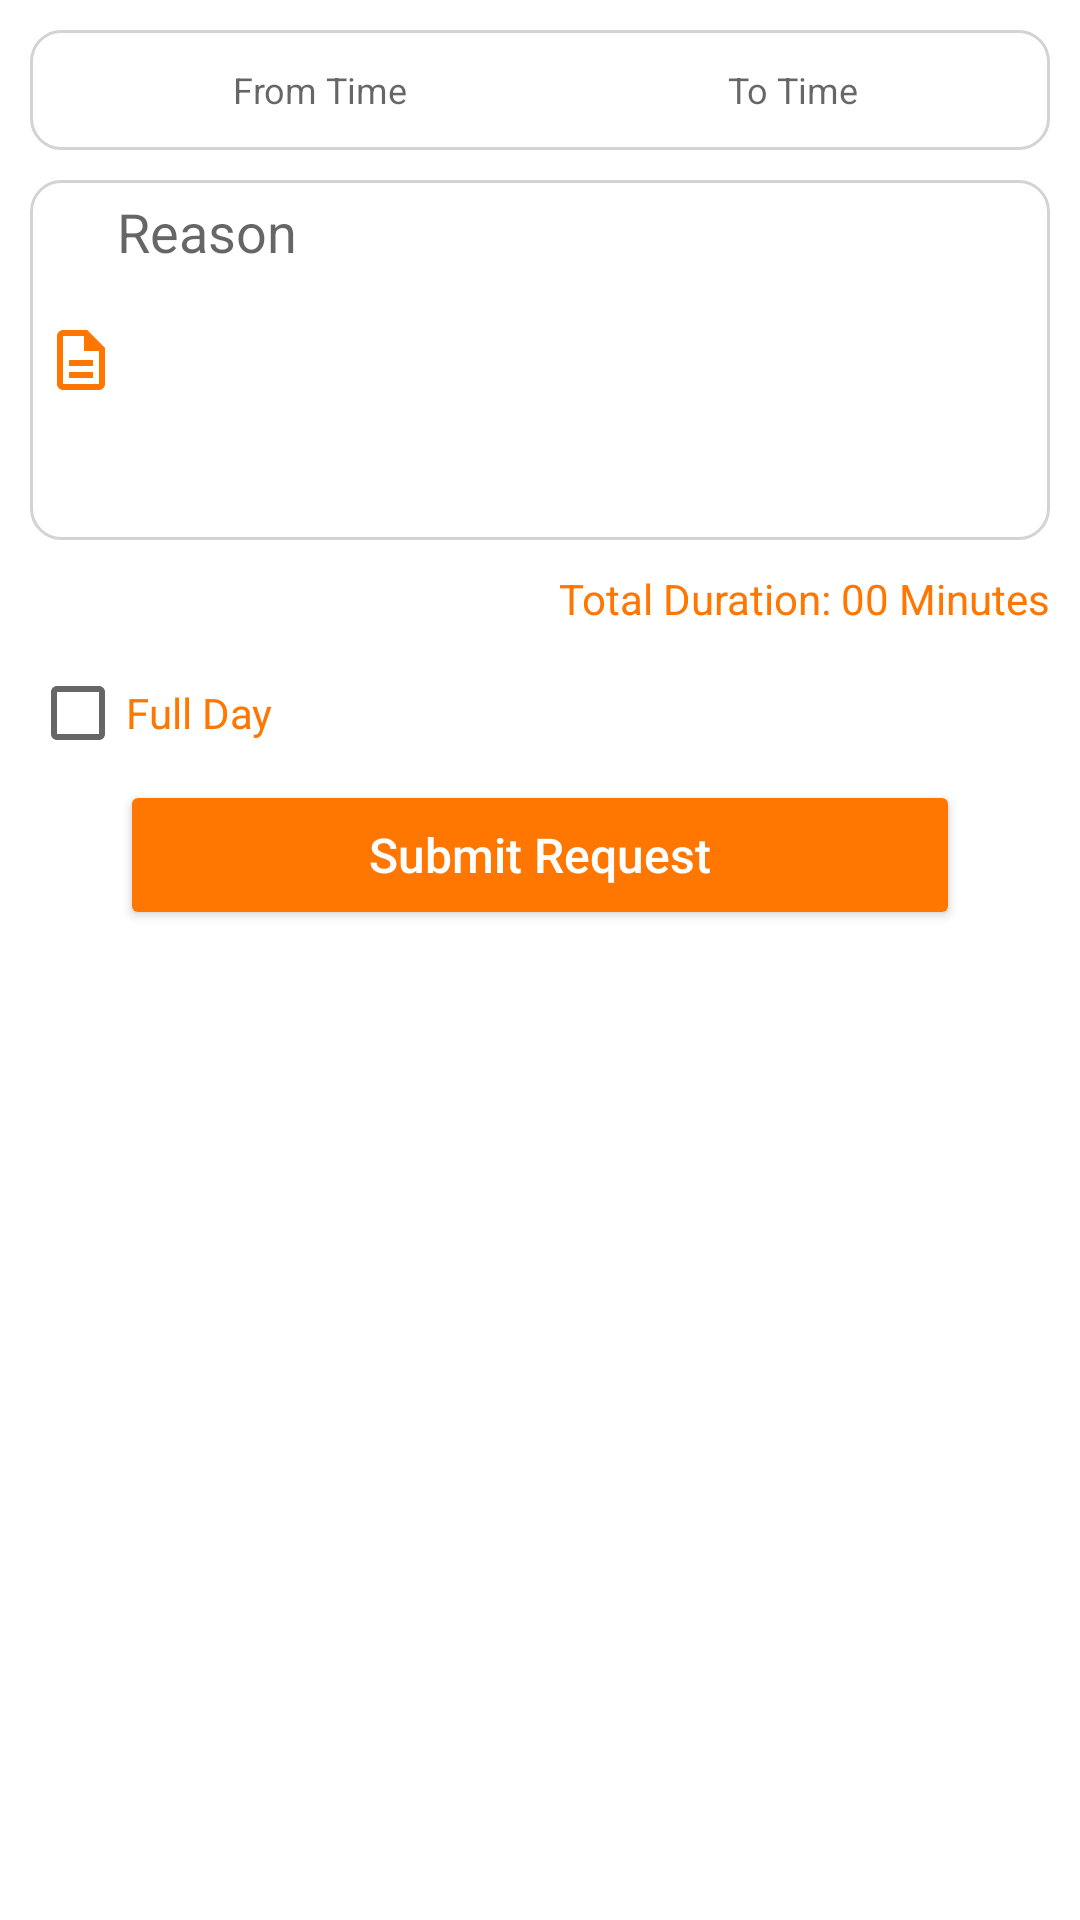

Produce the Android XML layout that renders to this screen, including the resource entries it uses.
<!-- AndroidManifest.xml: application theme Theme.CHUTI -->
<!-- res/layout/fragment_employee_gatepass.xml -->
<?xml version="1.0" encoding="utf-8"?>
<LinearLayout xmlns:android="http://schemas.android.com/apk/res/android"
    xmlns:tools="http://schemas.android.com/tools"
    android:layout_width="match_parent"
    android:layout_height="match_parent"
    android:orientation="vertical"
    android:layout_marginBottom="?attr/actionBarSize"
    tools:context=".UI.EmployeeGatepassFragment">

    <LinearLayout
        android:layout_width="match_parent"
        android:layout_height="40dp"
        android:layout_marginStart="10dp"
        android:layout_marginTop="10dp"
        android:layout_marginEnd="10dp"
        android:background="@drawable/bg_gradient"
        android:orientation="horizontal"
        android:weightSum="6">

        <ImageView
            android:id="@+id/txtFromTimeSelect"
            android:layout_width="0dp"
            android:layout_height="match_parent"
            android:layout_gravity="center_vertical"
            android:layout_margin="2dp"
            android:layout_weight="1"
            android:gravity="center_vertical"
            android:src="@drawable/ic_calendar_month" />

        <TextView
            android:id="@+id/txtFromTime"
            android:layout_width="0dp"
            android:layout_height="match_parent"
            android:layout_gravity="center_vertical"
            android:layout_weight="2"
            android:gravity="center_vertical"
            android:hint="From Time"
            android:padding="5dp"
            android:textColor="@color/black"
            android:textSize="12sp" />

        <TextView
            android:id="@+id/txtFromDateTime"
            android:layout_width="0dp"
            android:layout_height="match_parent"
            android:layout_gravity="center_vertical"
            android:layout_weight="2"
            android:gravity="center_vertical"
            android:hint="From Time"
            android:padding="5dp"
            android:visibility="gone"
            android:textColor="@color/black"
            android:textSize="12sp" />

        <ImageView
            android:id="@+id/txtToTimeSelect"
            android:layout_width="0dp"
            android:layout_height="match_parent"
            android:layout_gravity="center_vertical"
            android:layout_margin="2dp"
            android:layout_weight="1"
            android:gravity="center_vertical"
            android:src="@drawable/ic_calendar_month" />

        <TextView
            android:id="@+id/txtToTime"
            android:layout_width="0dp"
            android:layout_height="match_parent"
            android:layout_gravity="center_vertical"
            android:layout_weight="2"
            android:gravity="center_vertical"
            android:hint="To Time"
            android:padding="5dp"
            android:textColor="@color/black"
            android:textSize="12sp" />

        <TextView
            android:id="@+id/txtToDateTime"
            android:layout_width="0dp"
            android:layout_height="match_parent"
            android:layout_gravity="center_vertical"
            android:layout_weight="2"
            android:gravity="center_vertical"
            android:hint="From Time"
            android:padding="5dp"
            android:visibility="gone"
            android:textColor="@color/black"
            android:textSize="12sp" />

    </LinearLayout>

    <EditText
        android:id="@+id/txtReason"
        android:layout_width="match_parent"
        android:layout_height="120dp"
        android:layout_gravity="center_vertical"
        android:layout_marginStart="10dp"
        android:layout_marginTop="10dp"
        android:layout_marginEnd="10dp"
        android:hint="@string/reason"
        android:drawableStart="@drawable/icon_note"
        android:background="@drawable/bg_gradient"
        android:gravity="top"/>

    <TextView
        android:id="@+id/txtRequestedTime"
        android:layout_width="match_parent"
        android:layout_height="25dp"
        android:layout_gravity="center_vertical"
        android:layout_marginStart="10dp"
        android:layout_marginTop="10dp"
        android:layout_marginEnd="10dp"
        android:gravity="end"
        android:text="@string/total_duration_00_minutes"
        android:textColor="@color/redOrange"
        android:textSize="14sp" />

    <CheckBox
        android:id="@+id/txtCheckIsFullDay"
        android:layout_width="match_parent"
        android:layout_height="25dp"
        android:layout_gravity="center_vertical"
        android:layout_marginStart="10dp"
        android:layout_marginTop="10dp"
        android:layout_marginEnd="10dp"
        android:gravity="center_vertical"
        android:text="Full Day"
        android:textColor="@color/redOrange"
        android:textSize="14sp" />

    <LinearLayout
        android:layout_width="match_parent"
        android:layout_height="wrap_content"
        android:layout_marginTop="10dp"
        android:layout_marginBottom="15dp"
        android:orientation="horizontal">

        <Button
            android:id="@+id/btnSubmit"
            android:layout_width="match_parent"
            android:layout_height="50dp"
            android:layout_marginStart="40dp"
            android:layout_marginEnd="40dp"
            android:backgroundTint="@color/redOrange"
            android:text="@string/submit_request"
            android:textAllCaps="false"
            android:textColor="@color/white"
            android:textSize="16sp" />
    </LinearLayout>

</LinearLayout>
<!-- resources referenced by this layout -->
<resources>
  <color name="black">#FF000000</color>
  <color name="redOrange">#FF7600</color>
  <color name="white">#FFFFFFFF</color>
  <!-- drawable bg_gradient (drawable) -->
  <?xml version="1.0" encoding="utf-8"?>
  <selector xmlns:android="http://schemas.android.com/apk/res/android">
      <item>
          <layer-list>
              <item>
                  <shape>
                      <solid android:color="@color/white" />
                      <corners android:radius="10dp" />
                      <padding android:bottom="5dp" android:left="5dp" android:right="5dp" android:top="5dp" />
                      <stroke android:width="1dp" android:color="@color/lightgrey" />
                  </shape>
  
              </item>
  
          </layer-list>
      </item>
  </selector>
  <!-- drawable icon_note (drawable) -->
  <vector xmlns:android="http://schemas.android.com/apk/res/android"
      android:width="24dp"
      android:height="24dp"
      android:tint="@color/redOrange"
      android:viewportWidth="960"
      android:viewportHeight="960">
      <path
          android:fillColor="@android:color/white"
          android:pathData="M320,720L640,720L640,640L320,640L320,720ZM320,560L640,560L640,480L320,480L320,560ZM240,880Q207,880 183.5,856.5Q160,833 160,800L160,160Q160,127 183.5,103.5Q207,80 240,80L560,80L800,320L800,800Q800,833 776.5,856.5Q753,880 720,880L240,880ZM520,360L520,160L240,160Q240,160 240,160Q240,160 240,160L240,800Q240,800 240,800Q240,800 240,800L720,800Q720,800 720,800Q720,800 720,800L720,360L520,360ZM240,160L240,160L240,360L240,360L240,160L240,360L240,360L240,800Q240,800 240,800Q240,800 240,800L240,800Q240,800 240,800Q240,800 240,800L240,160Q240,160 240,160Q240,160 240,160Z" />
  </vector>
  <string name="reason">Reason</string>
  <string name="submit_request">Submit Request</string>
  <string name="total_duration_00_minutes">Total Duration: 00 Minutes</string>
  <style name="Theme.CHUTI" parent="Base.Theme.CHUTI" />
  <color name="lightgrey">#D3D3D3</color>
  <style name="Base.Theme.CHUTI" parent="Theme.MaterialComponents.DayNight.NoActionBar">
          
          <item name="android:statusBarColor">?attr/colorPrimaryVariant</item>
           <item name="colorPrimary">@color/redOrange</item>
      </style>
</resources>
